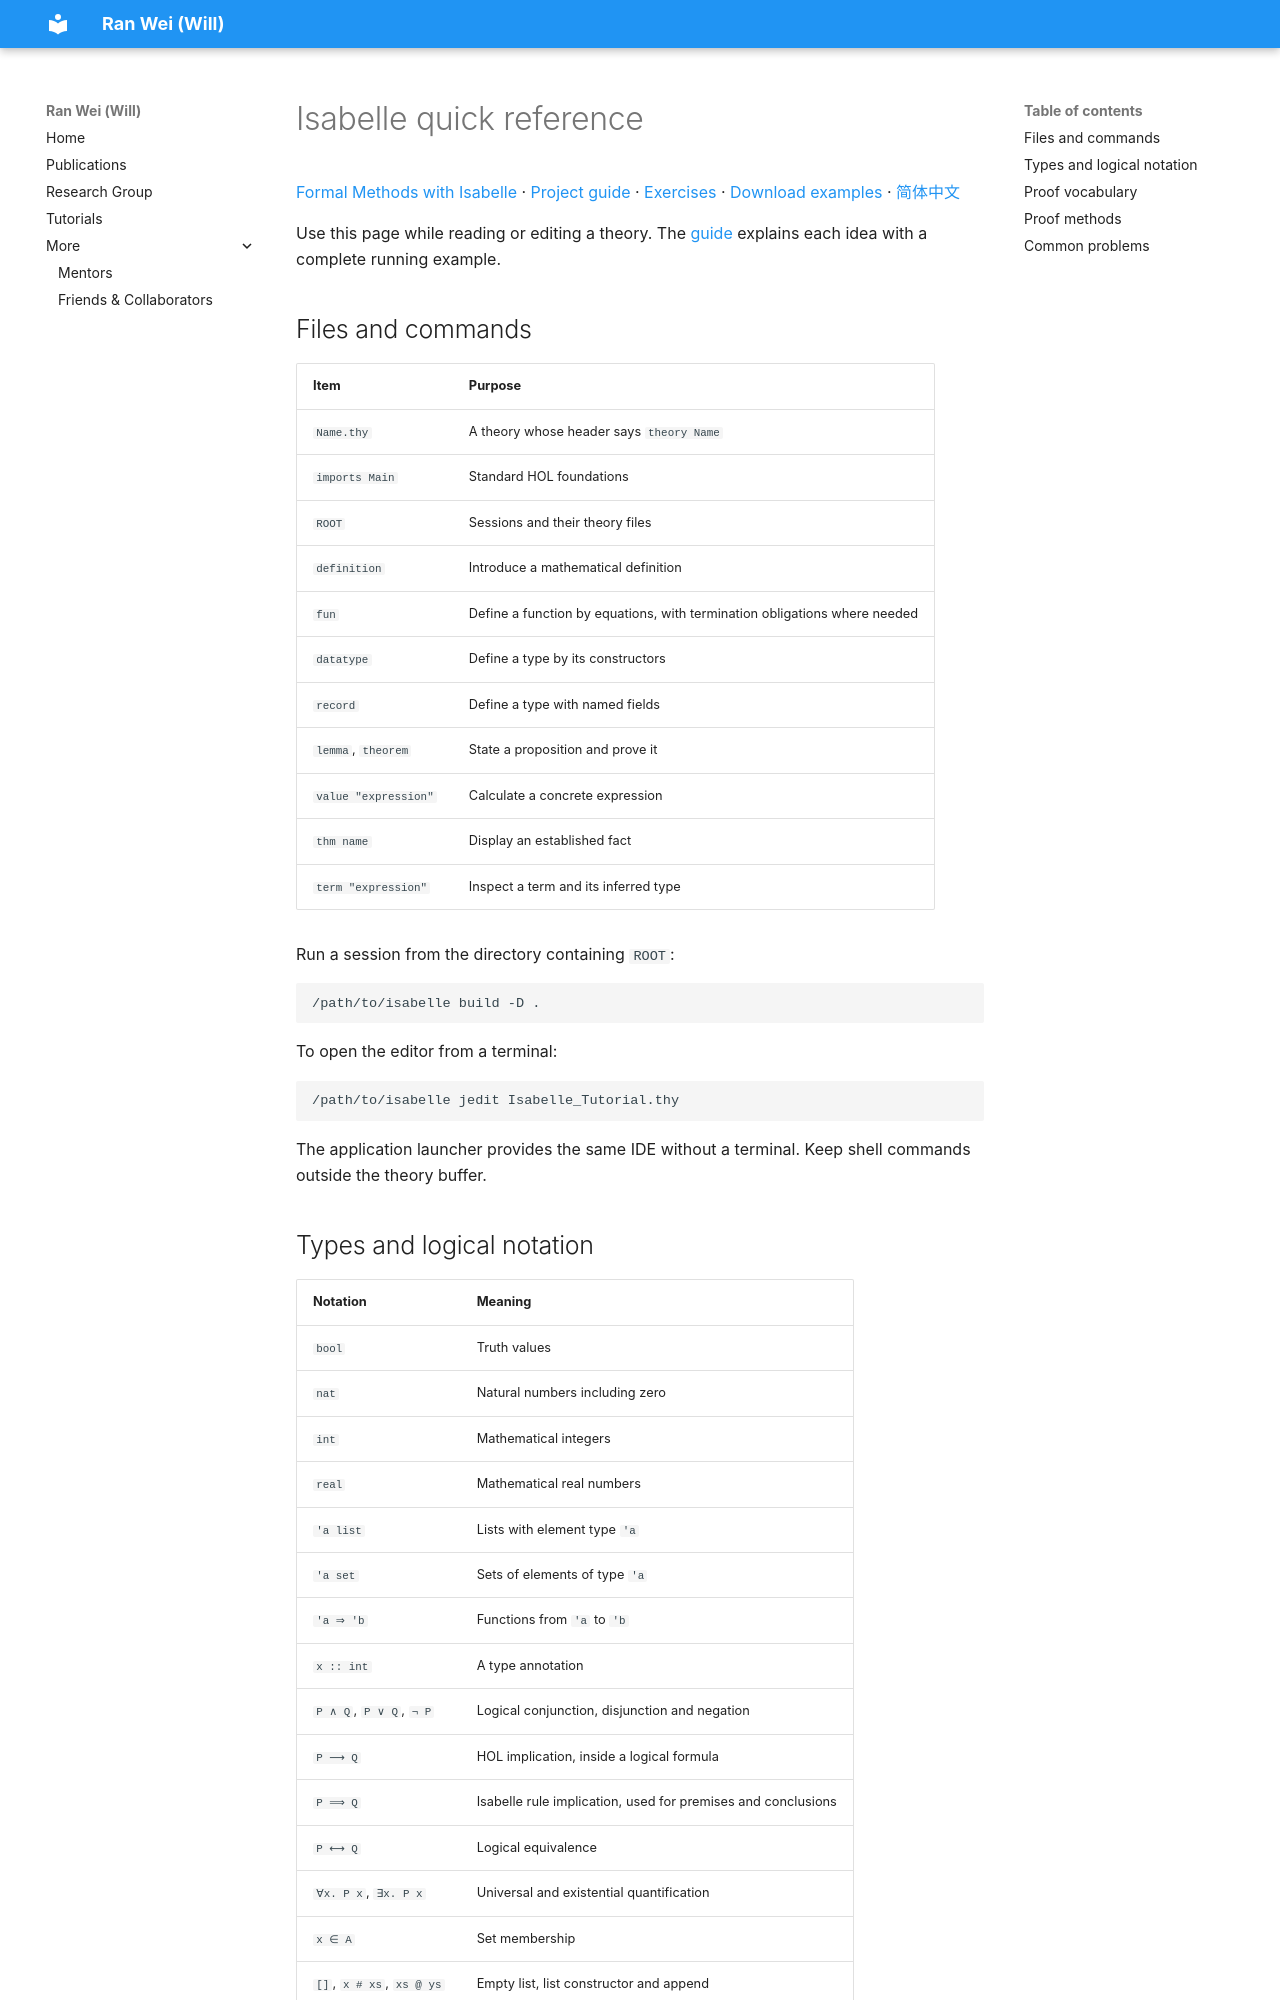

repository: wrwei/wrwei.github.io · page: tutorials/formal-methods/model-verification/reference/index.html · generator: mkdocs

# Isabelle quick reference

[Formal Methods with Isabelle](../index.html) · [Project guide](index.md) · [Exercises](exercises.md) · [Download examples](../../isabelle/examples/isabelle-tutorial.zip) · [简体中文](zh/reference.md){ hreflang=zh-CN }

Use this page while reading or editing a theory. The [guide](index.md) explains each idea with a complete running example.

## Files and commands

| Item | Purpose |
|---|---|
| `Name.thy` | A theory whose header says `theory Name` |
| `imports Main` | Standard HOL foundations |
| `ROOT` | Sessions and their theory files |
| `definition` | Introduce a mathematical definition |
| `fun` | Define a function by equations, with termination obligations where needed |
| `datatype` | Define a type by its constructors |
| `record` | Define a type with named fields |
| `lemma`, `theorem` | State a proposition and prove it |
| `value "expression"` | Calculate a concrete expression |
| `thm name` | Display an established fact |
| `term "expression"` | Inspect a term and its inferred type |

Run a session from the directory containing `ROOT`:

```bash
/path/to/isabelle build -D .
```

To open the editor from a terminal:

```bash
/path/to/isabelle jedit Isabelle_Tutorial.thy
```

The application launcher provides the same IDE without a terminal. Keep shell commands outside the theory buffer.

## Types and logical notation

| Notation | Meaning |
|---|---|
| `bool` | Truth values |
| `nat` | Natural numbers including zero |
| `int` | Mathematical integers |
| `real` | Mathematical real numbers |
| `'a list` | Lists with element type `'a` |
| `'a set` | Sets of elements of type `'a` |
| `'a ⇒ 'b` | Functions from `'a` to `'b` |
| `x :: int` | A type annotation |
| `P ∧ Q`, `P ∨ Q`, `¬ P` | Logical conjunction, disjunction and negation |
| `P ⟶ Q` | HOL implication, inside a logical formula |
| `P ⟹ Q` | Isabelle rule implication, used for premises and conclusions |
| `P ⟷ Q` | Logical equivalence |
| `∀x. P x`, `∃x. P x` | Universal and existential quantification |
| `x ∈ A` | Set membership |
| `[]`, `x # xs`, `xs @ ys` | Empty list, list constructor and append |
| `s⦇field := value⦈` | Update a record field |

Terms and types appear inside double quotes where the outer command expects inner syntax. An ambiguous numeral may need a type annotation, such as `(0 :: int)`. Function application is `f x y`; its function type is `a ⇒ b ⇒ c`, with arrows associating to the right.
